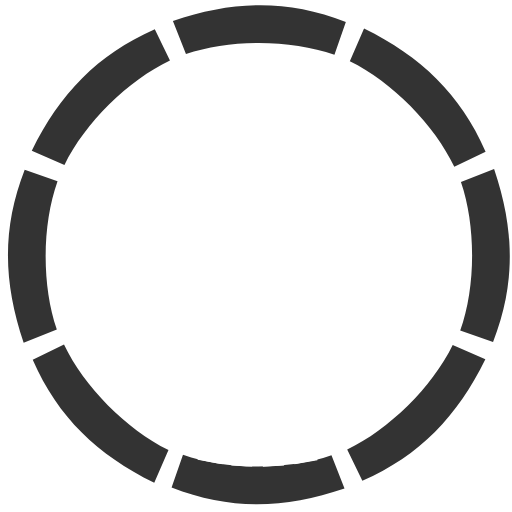
t = 0.00 s
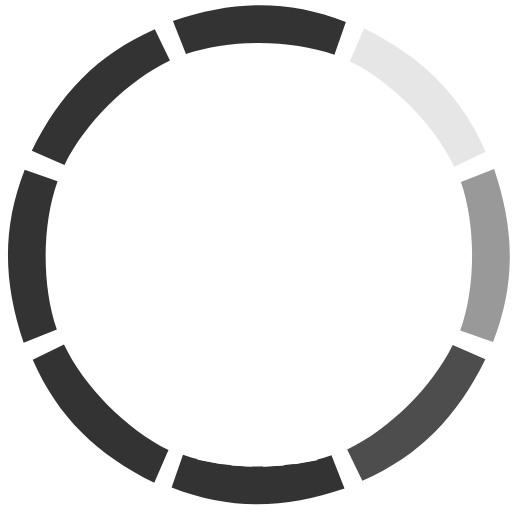
t = 0.29 s
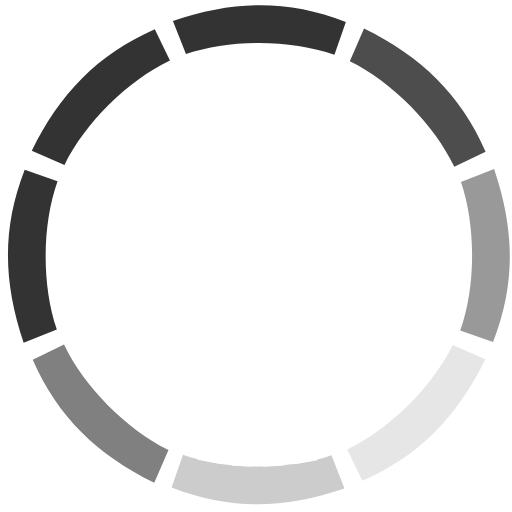
t = 0.63 s
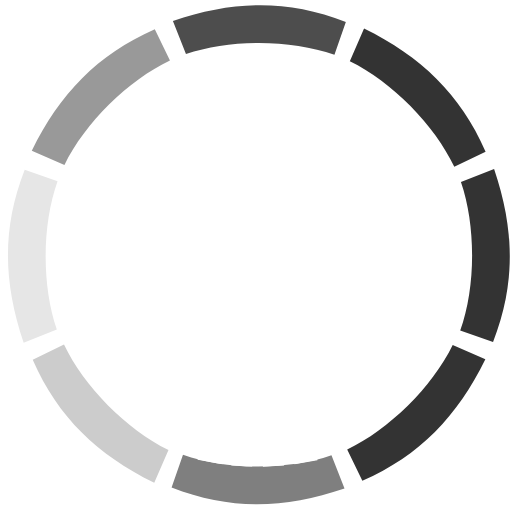
t = 0.92 s
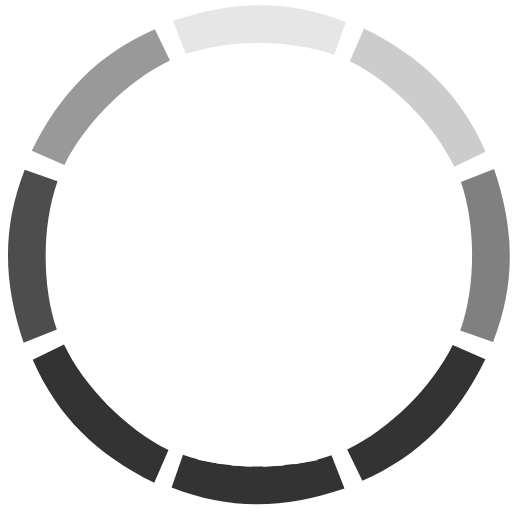
t = 1.25 s
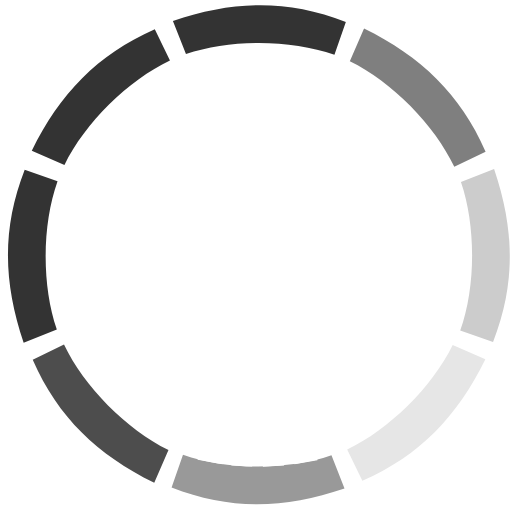
t = 1.54 s

The animated SVG that drew these frames (rendered in a browser with its animation timeline set to each time). Animation: 8 SMIL elements (animate=8); one cycle of 1.88 s, repeats indefinitely.

<svg id="octo" viewBox="0 0 512 512" width="512" height="512" xmlns="http://www.w3.org/2000/svg">
    <path fill="#333" d="m332.289429,87.087219c60.033295,-20.366676 114.402222,-21.83609 172.935547,1.047241l-11.403595,32.850952c-43.333344,-15.5 -104.147491,-15.984329 -148.480804,-0.734329" transform="rotate(45 418.757 96.1885)">
        <animate attributeName="fill" values="#333;#fff;#333;#333" begin="0s" dur="1s" repeatCount="indefinite"/>
    </path>
    <path fill="#333" d="m398.527466,246.388596c60.033325,-20.366684 114.402222,-21.83609 172.935547,1.047241l-11.403564,32.850967c-43.333374,-15.500031 -104.147491,-15.984344 -148.480835,-0.734344" transform="rotate(90 484.995 255.49)">
        <animate attributeName="fill" values="#333;#fff;#333;#333" begin="0.125s" dur="1s" repeatCount="indefinite"/>
    </path>
    <path fill="#333" d="m331.332214,404.823669c60.033325,-20.366699 114.402252,-21.83609 172.935547,1.047241l-11.403534,32.850952c-43.333405,-15.500031 -104.147522,-15.984344 -148.480865,-0.734344" transform="rotate(135 417.8 413.925)">
        <animate attributeName="fill" values="#333;#fff;#333;#333" begin="0.250s" dur="1s" repeatCount="indefinite"/>
    </path>
    <path fill="#333" d="m171.58223,470.323669c60.03331,-20.366699 114.402237,-21.83609 172.935532,1.047241l-11.403534,32.850952c-43.333405,-15.500031 -104.147522,-15.984344 -148.48085,-0.734344" transform="rotate(180 258.05 479.425)">
        <animate attributeName="fill" values="#333;#fff;#333;#333" begin="0.375s" dur="1s" repeatCount="indefinite"/>
    </path>
    <path fill="#333" d="m13.0822,406.074005c60.033301,-20.367004 114.401801,-21.835999 172.935805,1.046997l-11.404007,32.850983c-43.332993,-15.5 -104.147301,-15.983978 -148.480589,-0.733978" transform="rotate(-135 99.55 415.175)">
        <animate attributeName="fill" values="#333;#fff;#333;#333" begin="0.500s" dur="1s" repeatCount="indefinite"/>
    </path>
    <path fill="#333" d="m-53.713486,247.091553c60.03331,-20.367004 114.40181,-21.835999 172.935806,1.046997l-11.404022,32.850983c-43.332977,-15.5 -104.147277,-15.983978 -148.480576,-0.733978" transform="rotate(-90 32.754 256.193)">
        <animate attributeName="fill" values="#333;#fff;#333;#333" begin="0.625s" dur="1s" repeatCount="indefinite"/>
    </path>
    <path fill="#333" d="m12.883621,87.061485c60.033295,-20.366669 114.402206,-21.836082 172.935562,1.047249l-11.403595,32.850952c-43.333344,-15.5 -104.147507,-15.984329 -148.48082,-0.734337" transform="rotate(-45 99.3514 96.1628)">
        <animate attributeName="fill" values="#333;#fff;#333;#333" begin="0.750s" dur="1s" repeatCount="indefinite"/>
    </path>
    <path fill="#333" d="m172.906631,20.929741c60.03331,-20.366681 114.402206,-21.836091 172.935562,1.04723l-11.403595,32.85096c-43.333344,-15.5 -104.147507,-15.984322 -148.48082,-0.734329">
        <animate attributeName="fill" values="#333;#fff;#333;#333" begin="0.875s" dur="1s" repeatCount="indefinite"/>
    </path>
   <path fill="#fff" d="m197.75,459.850006c0,0 -0.125,-48.75 -0.125,-48.850006c0,-0.100006 -4.75,-4.399994 -33,-1c-28.25,3.399994 -62.5,-66.649994 -65.25,-69.75c-2.75,-3.100006 14,-5.649994 26.5,5c12.5,10.649994 38.25,33.350006 38.5,33.25c0.25,-0.100006 31.75,0.600006 31.75,0.5c0,-0.100006 3,-44.149994 20.75,-37.5c17.75,6.649994 -72.5,1.350006 -97.75,-61.25c-25.25,-62.600006 19.25,-124.899994 20.25,-115.399994c1,9.5 -17,-35 -10.25,-46.850006c6.75,-11.849998 19.25,-9.400002 30.25,-5.5c11,3.900002 34.25,20.350006 39.25,21.25c5,0.899994 18.25,-8.150002 59.25,-7.5c41,0.650002 52.769196,6.138474 56.75,6.5c3.980804,0.361526 30.519165,-17.38076 38.250061,-22.557701c7.730896,-5.176941 18.653595,-9.092308 28.653687,0.78849c10.000092,9.880798 4.923157,67.00383 3.096252,55.519211c-1.826904,-11.484619 36.25,70.600006 6,122.100006c-30.25,51.5 -99.25,52.75 -87.75,55.899994c11.5,3.149994 15,33.350006 14.75,49.850006l-0.25,65.899994l-22.875,3.875l-0.5,-74.75c0.125,-9.225006 -9.125,-10.649994 -9.625,-9.75l-0.25,85.875l-21.25,1.25l-0.25,-86.75l-10.5,0l0,86.5l-20.75,-1l-0.25,-84.25c0,-0.100006 -8.75,-1.149994 -8.25,10.75l-0.5,72.25"/>
</svg>
